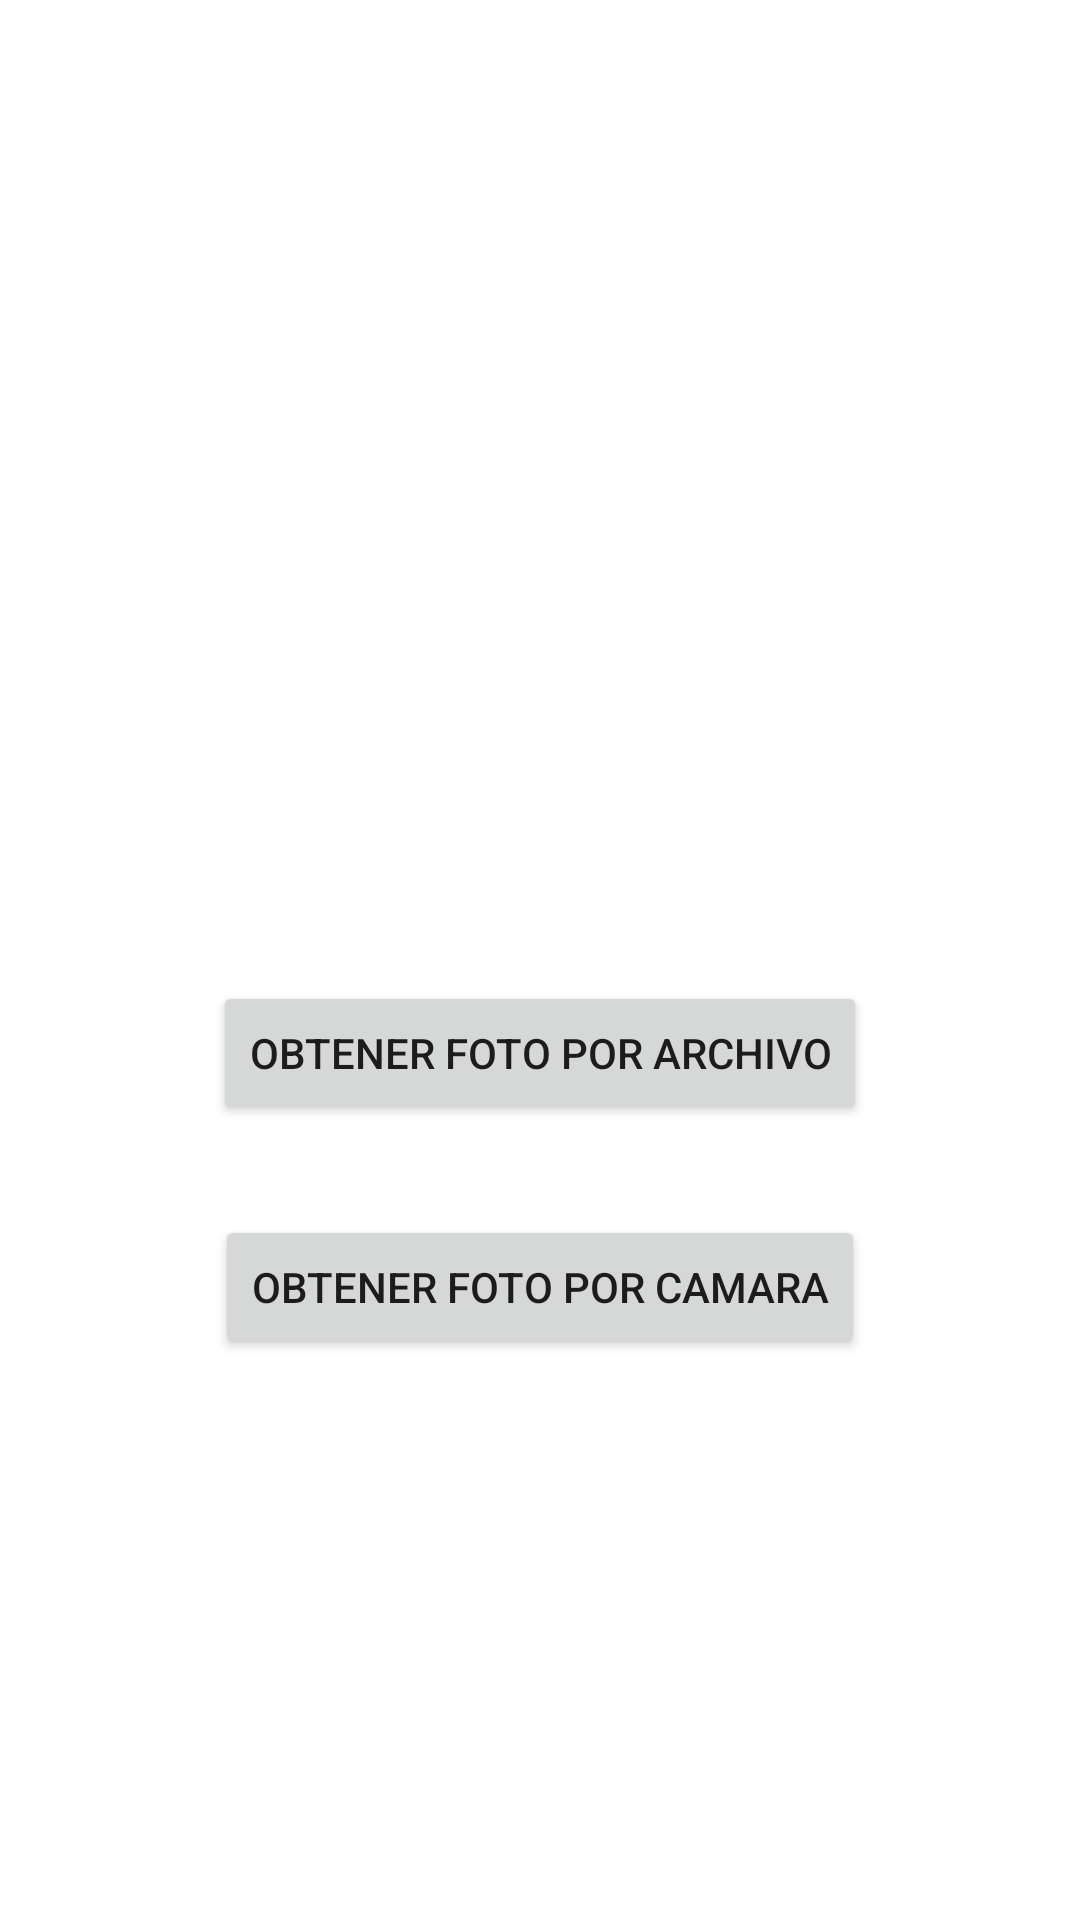

Write the Android layout XML for this screen, with the resource values it uses.
<!-- AndroidManifest.xml: application theme Theme.Sesion_galeria -->
<!-- res/layout/activity_obtener_foto.xml -->
<?xml version="1.0" encoding="utf-8"?>
<LinearLayout xmlns:android="http://schemas.android.com/apk/res/android"
    xmlns:app="http://schemas.android.com/apk/res-auto"
    xmlns:tools="http://schemas.android.com/tools"
    android:layout_width="match_parent"
    android:layout_height="match_parent"
    android:orientation="vertical"
    tools:context=".ObtenerFoto">

    <ImageView
        android:layout_marginTop="100dp"
        android:id="@+id/vista"
        android:layout_width="197dp"
        android:layout_height="197dp"
        android:layout_gravity="center"
        android:src="@mipmap/ic_launcher" />

    <Button
        android:id="@+id/Archivo"
        android:layout_marginTop="30dp"
        android:text="Obtener Foto por archivo"
        android:layout_width="wrap_content"
        android:layout_height="wrap_content"
        android:layout_gravity="center"
        android:onClick="obtenerPorArchivoPermiso"/>

    <Button
        android:id="@+id/Camara"
        android:layout_marginTop="30dp"
        android:text="Obtener Foto por camara"
        android:layout_width="wrap_content"
        android:layout_height="wrap_content"
        android:layout_gravity="center"
        android:onClick="obtenerPorCamaraPermiso"
        />

    <Button
        android:visibility="gone"
        android:id="@+id/Guardar"
        android:layout_marginTop="30dp"
        android:text="Guardar Foto"
        android:layout_width="wrap_content"
        android:layout_height="wrap_content"
        android:layout_gravity="center"
        android:onClick="guardarPermiso"
        />

</LinearLayout>
<!-- resources referenced by this layout -->
<resources>
  <style name="Theme.Sesion_galeria" parent="Theme.MaterialComponents.DayNight.DarkActionBar">
          
          <item name="colorPrimary">@color/purple_500</item>
          <item name="colorPrimaryVariant">@color/purple_700</item>
          <item name="colorOnPrimary">@color/white</item>
          
          <item name="colorSecondary">@color/teal_200</item>
          <item name="colorSecondaryVariant">@color/teal_700</item>
          <item name="colorOnSecondary">@color/black</item>
          
          <item name="android:statusBarColor" tools:targetApi="l">?attr/colorPrimaryVariant</item>
          
      </style>
  <!-- not gathered from this repository: default colours our renderer supplied (Android Studio template values) -->
  <color name="purple_500">#FF6200EE</color>
  <color name="purple_700">#FF3700B3</color>
  <color name="teal_200">#FF03DAC5</color>
  <color name="teal_700">#FF018786</color>
  <color name="black">#FF000000</color>
  <color name="white">#FFFFFFFF</color>
</resources>
